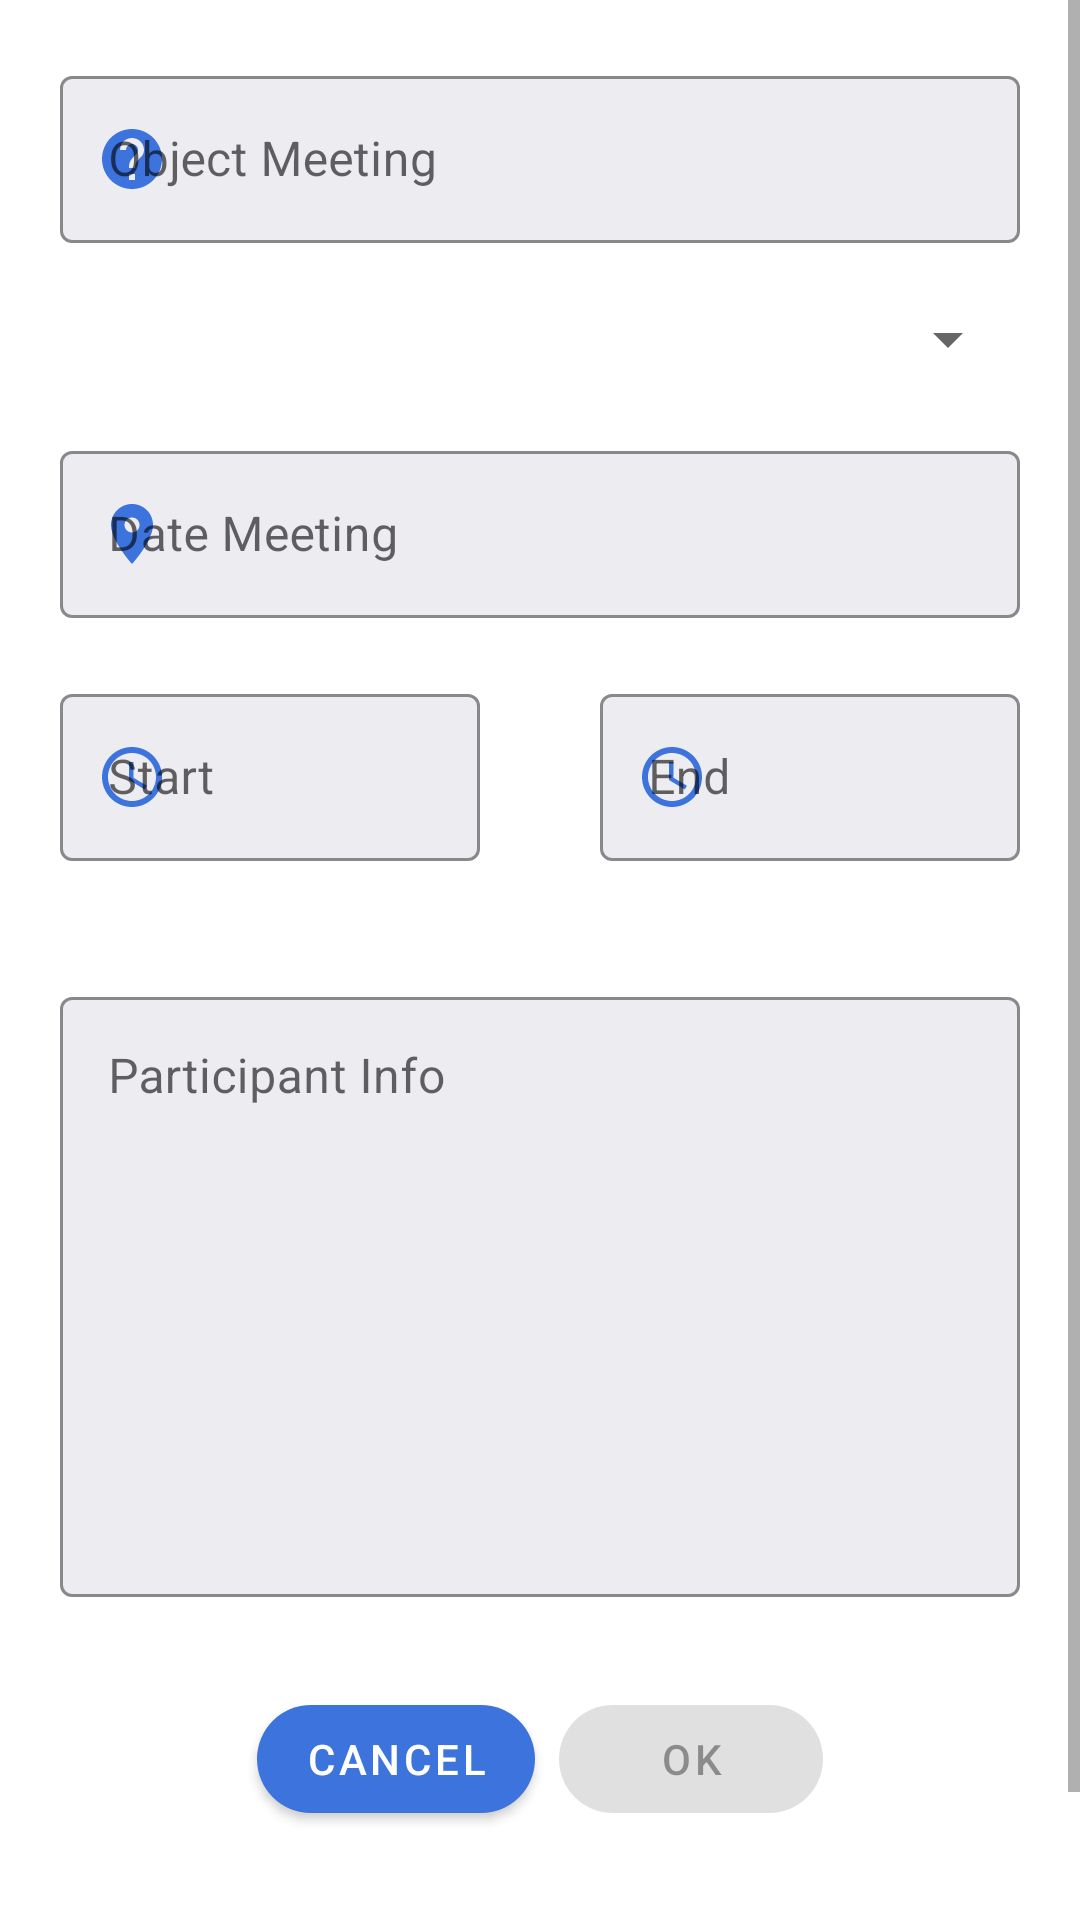

Android layout source for this screen:
<!-- AndroidManifest.xml: application theme Theme.Ma_reu -->
<!-- res/layout/fragment_add_meeting.xml -->
<?xml version="1.0" encoding="utf-8"?>
<androidx.constraintlayout.widget.ConstraintLayout
    xmlns:android="http://schemas.android.com/apk/res/android"
    xmlns:app="http://schemas.android.com/apk/res-auto"
    xmlns:tools="http://schemas.android.com/tools"
    android:layout_width="match_parent"
    android:layout_height="match_parent"
    android:id="@+id/add_meeting_fragment">

    <ScrollView
        android:layout_width="match_parent"
        android:layout_height="wrap_content"
        android:orientation="vertical"
        android:paddingBottom="20dp"
        app:layout_constraintLeft_toLeftOf="parent"
        app:layout_constraintTop_toTopOf="parent"
        app:layout_constraintRight_toRightOf="parent">

        <LinearLayout
            android:layout_width="match_parent"
            android:layout_height="wrap_content"
            android:orientation="vertical">

            
            <com.google.android.material.textfield.TextInputLayout
                android:id="@+id/text_layout_object_meeting"
                android:layout_width="match_parent"
                android:layout_height="wrap_content"
                android:layout_marginStart="20dp"
                android:layout_marginTop="20dp"
                android:layout_marginEnd="20dp"
                android:hint="@string/edit_input_object_meeting"
                app:boxBackgroundColor="#ECECF1"
                app:boxStrokeColor="#3D73DD"
                app:startIconTint="#3D73DD"
                app:startIconDrawable="@drawable/ic_baseline_help_24"
                style="@style/Widget.MaterialComponents.TextInputLayout.OutlinedBox">

                <com.google.android.material.textfield.TextInputEditText
                    android:id="@+id/text_input_object_meeting"
                    android:layout_width="match_parent"
                    android:layout_height="wrap_content"
                    android:inputType="text"/>
            </com.google.android.material.textfield.TextInputLayout>

            

                <Spinner
                    android:id="@+id/spinner_layout_room_meeting"
                    android:layout_width="match_parent"
                    android:layout_height="wrap_content"
                    android:layout_marginTop="20dp"
                    android:layout_marginStart="20dp"
                    android:layout_marginEnd="20dp"
                    />

            
            <com.google.android.material.textfield.TextInputLayout
                android:id="@+id/text_layout_date"
                android:layout_width="match_parent"
                android:layout_height="wrap_content"
                android:layout_marginStart="20dp"
                android:layout_marginTop="20dp"
                android:layout_marginEnd="20dp"
                android:hint="@string/edit_input_date_meeting"
                app:boxBackgroundColor="#ECECF1"
                app:boxStrokeColor="#3D73DD"
                app:startIconTint="#3D73DD"
                app:startIconDrawable="@drawable/ic_baseline_location_on_24"
                style="@style/Widget.MaterialComponents.TextInputLayout.OutlinedBox">

                <com.google.android.material.textfield.TextInputEditText
                    android:id="@+id/text_input_date"
                    android:layout_width="match_parent"
                    android:layout_height="wrap_content"
                    android:inputType="text"
                    android:focusableInTouchMode="false"
                    android:cursorVisible="false"/>

            </com.google.android.material.textfield.TextInputLayout>

            
            <androidx.constraintlayout.widget.ConstraintLayout
                android:layout_width="match_parent"
                android:layout_height="wrap_content">

                
                <com.google.android.material.textfield.TextInputLayout
                    android:id="@+id/text_layout_hour_start"
                    android:layout_width="0dp"
                    android:layout_height="wrap_content"
                    android:layout_marginStart="20dp"
                    android:layout_marginTop="20dp"
                    android:layout_marginEnd="20dp"
                    android:layout_columnWeight="1"
                    android:layout_column="0"
                    android:layout_row="0"
                    android:hint="@string/edit_input_hour_start"
                    app:boxBackgroundColor="#ECECF1"
                    app:boxStrokeColor="#3D73DD"
                    app:startIconTint="#3D73DD"
                    app:startIconDrawable="@drawable/ic_baseline_access_time_24"
                    style="@style/Widget.MaterialComponents.TextInputLayout.OutlinedBox"
                    app:layout_constraintLeft_toLeftOf="parent"
                    app:layout_constraintTop_toTopOf="parent"
                    app:layout_constraintBottom_toBottomOf="parent"
                    app:layout_constraintRight_toLeftOf="@id/text_layout_hour_end">

                    <com.google.android.material.textfield.TextInputEditText
                        android:id="@+id/text_input_hour_start"
                        android:layout_width="match_parent"
                        android:layout_height="wrap_content"
                        android:cursorVisible="false"
                        android:focusableInTouchMode="false"
                        android:inputType="datetime" />
                </com.google.android.material.textfield.TextInputLayout>

                
                <com.google.android.material.textfield.TextInputLayout
                    android:id="@+id/text_layout_hour_end"
                    android:layout_width="0dp"
                    android:layout_height="wrap_content"
                    android:layout_column="1"
                    android:layout_marginStart="20dp"
                    android:layout_marginTop="20dp"
                    android:layout_marginEnd="20dp"
                    android:layout_row="0"
                    android:layout_columnWeight="1"
                    android:hint="@string/edit_input_hour_end"
                    app:boxBackgroundColor="#ECECF1"
                    app:boxStrokeColor="#3D73DD"
                    app:startIconTint="#3D73DD"
                    app:startIconDrawable="@drawable/ic_baseline_access_time_24"
                    app:errorEnabled="false"
                    style="@style/Widget.MaterialComponents.TextInputLayout.OutlinedBox"
                    app:layout_constraintRight_toRightOf="parent"
                    app:layout_constraintTop_toTopOf="parent"
                    app:layout_constraintBottom_toBottomOf="parent"
                    app:layout_constraintLeft_toRightOf="@id/text_layout_hour_start">

                    <com.google.android.material.textfield.TextInputEditText
                        android:id="@+id/text_input_hour_end"
                        android:layout_width="match_parent"
                        android:layout_height="wrap_content"
                        android:inputType="datetime"
                        android:focusableInTouchMode="false"
                        android:cursorVisible="false"/>
                </com.google.android.material.textfield.TextInputLayout>

            </androidx.constraintlayout.widget.ConstraintLayout>


            
            <com.google.android.material.chip.ChipGroup
                android:id="@+id/chip_group_participant"
                android:layout_width="match_parent"
                android:layout_height="wrap_content"
                android:layout_marginStart="20dp"
                android:layout_marginEnd="20dp"
                android:layout_marginTop="20dp"
                app:selectionRequired="false"
            />

            
            <com.google.android.material.textfield.TextInputLayout
                android:layout_width="match_parent"
                android:layout_height="wrap_content"
                android:hint="@string/edit_input_participants_info"
                android:layout_marginStart="20dp"
                android:layout_marginEnd="20dp"
                android:layout_marginTop="20dp"
                app:boxBackgroundColor="#ECECF1"
                app:boxStrokeColor="#3D73DD"
                app:startIconTint="#3D73DD"
                style="@style/Widget.MaterialComponents.TextInputLayout.OutlinedBox">

                <com.google.android.material.textfield.TextInputEditText
                    android:id="@+id/text_input_information"
                    android:layout_width="match_parent"
                    android:layout_height="200dp"
                    android:inputType="textMultiLine"
                    android:gravity="top|start"/>

            </com.google.android.material.textfield.TextInputLayout>

            
            <GridLayout
                android:layout_width="wrap_content"
                android:layout_height="wrap_content"
                android:rowCount="1"
                android:columnCount="2"
                android:layout_gravity="center"
                android:useDefaultMargins="true"
                android:layout_marginTop="10dp"
                android:layout_marginBottom="50dp">

                <com.google.android.material.button.MaterialButton
                    android:id="@+id/cancel_button"
                    style="@style/Widget.MaterialComponents.Button"
                    android:layout_width="wrap_content"
                    android:layout_height="wrap_content"
                    android:layout_row="0"
                    android:layout_column="0"
                    android:layout_gravity="center"
                    android:layout_marginTop="20dp"
                    android:enabled="true"
                    android:text="@string/button_cancel"
                    app:backgroundTint="#3D73DD"
                    app:cornerRadius="20dp" />

                <com.google.android.material.button.MaterialButton
                    android:id="@+id/ok_button"
                    android:layout_width="wrap_content"
                    android:layout_height="wrap_content"
                    android:layout_marginTop="20dp"
                    android:layout_gravity="center"
                    android:layout_column="1"
                    android:layout_row="0"
                    android:text="@string/button_ok"
                    android:enabled="false"
                    app:cornerRadius="20dp"
                    style="@style/Widget.MaterialComponents.Button"/>

            </GridLayout>

        </LinearLayout>

    </ScrollView>
</androidx.constraintlayout.widget.ConstraintLayout>
<!-- resources referenced by this layout -->
<resources>
  <!-- drawable ic_baseline_access_time_24 (drawable) -->
  <vector android:height="24dp" android:tint="#3D73DD"
      android:viewportHeight="24" android:viewportWidth="24"
      android:width="24dp" xmlns:android="http://schemas.android.com/apk/res/android">
      <path android:fillColor="@android:color/white" android:pathData="M11.99,2C6.47,2 2,6.48 2,12s4.47,10 9.99,10C17.52,22 22,17.52 22,12S17.52,2 11.99,2zM12,20c-4.42,0 -8,-3.58 -8,-8s3.58,-8 8,-8 8,3.58 8,8 -3.58,8 -8,8z"/>
      <path android:fillColor="@android:color/white" android:pathData="M12.5,7H11v6l5.25,3.15 0.75,-1.23 -4.5,-2.67z"/>
  </vector>
  <!-- drawable ic_baseline_help_24 (drawable) -->
  <vector android:autoMirrored="true" android:height="24dp"
      android:tint="#3D73DD" android:viewportHeight="24"
      android:viewportWidth="24" android:width="24dp" xmlns:android="http://schemas.android.com/apk/res/android">
      <path android:fillColor="@android:color/white" android:pathData="M12,2C6.48,2 2,6.48 2,12s4.48,10 10,10 10,-4.48 10,-10S17.52,2 12,2zM13,19h-2v-2h2v2zM15.07,11.25l-0.9,0.92C13.45,12.9 13,13.5 13,15h-2v-0.5c0,-1.1 0.45,-2.1 1.17,-2.83l1.24,-1.26c0.37,-0.36 0.59,-0.86 0.59,-1.41 0,-1.1 -0.9,-2 -2,-2s-2,0.9 -2,2L8,9c0,-2.21 1.79,-4 4,-4s4,1.79 4,4c0,0.88 -0.36,1.68 -0.93,2.25z"/>
  </vector>
  <!-- drawable ic_baseline_location_on_24 (drawable) -->
  <vector android:height="24dp" android:tint="#3D73DD"
      android:viewportHeight="24" android:viewportWidth="24"
      android:width="24dp" xmlns:android="http://schemas.android.com/apk/res/android">
      <path android:fillColor="@android:color/white" android:pathData="M12,2C8.13,2 5,5.13 5,9c0,5.25 7,13 7,13s7,-7.75 7,-13c0,-3.87 -3.13,-7 -7,-7zM12,11.5c-1.38,0 -2.5,-1.12 -2.5,-2.5s1.12,-2.5 2.5,-2.5 2.5,1.12 2.5,2.5 -1.12,2.5 -2.5,2.5z"/>
  </vector>
  <string name="button_cancel">Cancel</string>
  <string name="button_ok">OK</string>
  <string name="edit_input_date_meeting">Date Meeting</string>
  <string name="edit_input_hour_end">End</string>
  <string name="edit_input_hour_start">Start</string>
  <string name="edit_input_object_meeting">Object Meeting</string>
  <string name="edit_input_participants_info">Participant Info</string>
  <style name="Theme.Ma_reu" parent="Theme.MaterialComponents.DayNight.DarkActionBar">
          
          <item name="colorPrimary">@color/purple_500</item>
          <item name="colorPrimaryVariant">@color/purple_700</item>
          <item name="colorOnPrimary">@color/white</item>
          
          <item name="colorSecondary">@color/teal_200</item>
          <item name="colorSecondaryVariant">@color/teal_700</item>
          <item name="colorOnSecondary">@color/black</item>
          
          <item name="android:statusBarColor" tools:targetApi="l">?attr/colorPrimaryVariant</item>
          
      </style>
  <!-- not gathered from this repository: default colours our renderer supplied (Android Studio template values) -->
  <color name="purple_500">#FF6200EE</color>
  <color name="purple_700">#FF3700B3</color>
  <color name="teal_200">#FF03DAC5</color>
  <color name="teal_700">#FF018786</color>
  <color name="black">#FF000000</color>
  <color name="white">#FFFFFFFF</color>
</resources>
